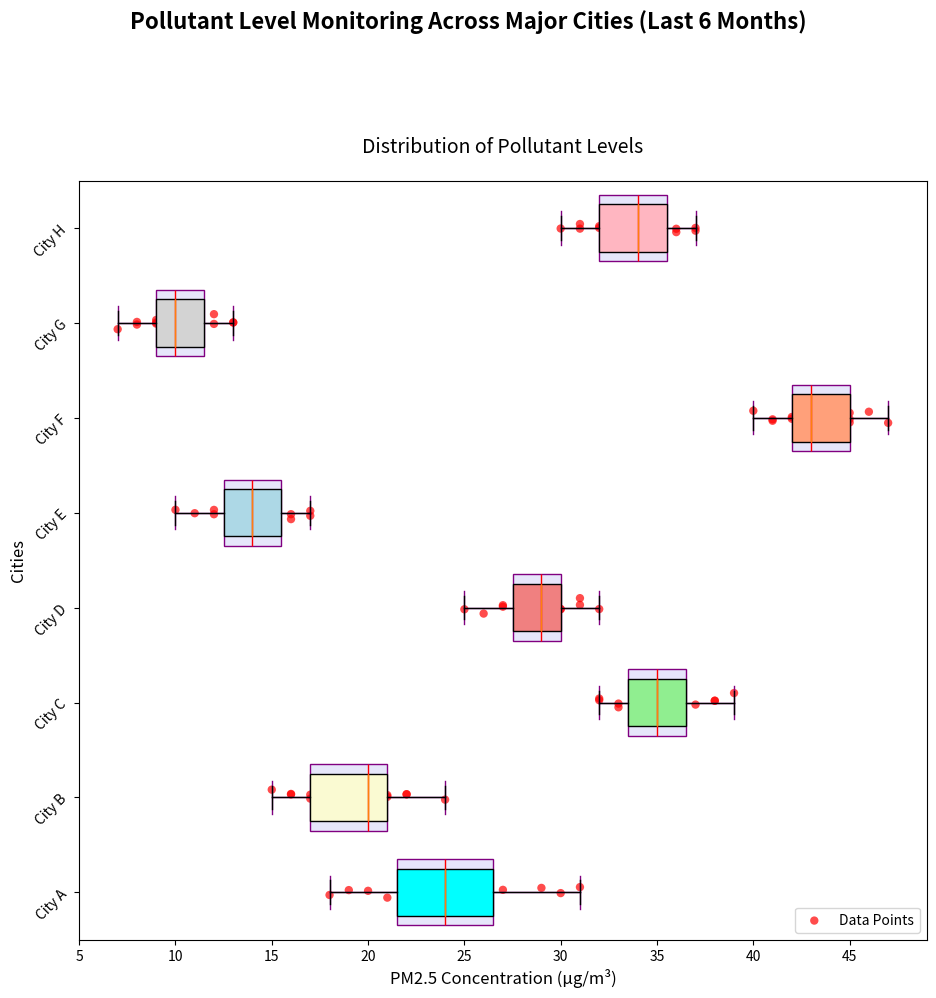

Reproduce this figure in Python.
import matplotlib.pyplot as plt
import numpy as np

pollutants_data = {
    "City A": [22, 24, 21, 23, 25, 26, 29, 31, 30, 20, 22, 19, 18, 24, 27],
    "City B": [17, 18, 16, 20, 19, 15, 17, 16, 21, 22, 20, 21, 20, 22, 24],
    "City C": [34, 35, 33, 32, 34, 36, 39, 37, 38, 36, 35, 38, 32, 34, 33],
    "City D": [27, 28, 29, 30, 32, 31, 28, 29, 30, 27, 26, 25, 28, 29, 31],
    "City E": [14, 15, 13, 12, 16, 17, 13, 14, 12, 11, 10, 14, 15, 16, 17],
    "City F": [42, 40, 43, 41, 44, 45, 43, 46, 44, 45, 47, 41, 42, 45, 43],
    "City G": [10, 9, 11, 8, 12, 13, 9, 10, 9, 7, 8, 11, 10, 12, 13],
    "City H": [30, 32, 31, 33, 35, 34, 36, 37, 34, 33, 32, 31, 36, 35, 37]
}

data = [pollutants_data[city] for city in pollutants_data]
cities = list(pollutants_data.keys())

fig, ax = plt.subplots(figsize=(10, 10))
fig.suptitle('Pollutant Level Monitoring Across Major Cities (Last 6 Months)', fontsize=16, weight='bold', y=1.02)

ax.boxplot(data, patch_artist=True, notch=False, vert=False, widths=0.7,
           boxprops=dict(facecolor='lavender', color='purple'),
           whiskerprops=dict(color='purple'), capprops=dict(color='purple'),
           medianprops=dict(color='red', linewidth=1))

colors = ['cyan', 'lightgoldenrodyellow', 'lightgreen', 'lightcoral', 'lightblue', 'lightsalmon', 'lightgray', 'lightpink']

for patch, color in zip(ax.boxplot(data, patch_artist=True, vert=False)['boxes'], colors):
    patch.set_facecolor(color)

for i, city_data in enumerate(data, start=1):
    y_values = np.full(len(city_data), i) + np.random.normal(0, 0.04, size=len(city_data))
    ax.scatter(city_data, y_values, alpha=0.7, color='red', edgecolor='none', label='Data Points' if i == 1 else "")

ax.set_title('Distribution of Pollutant Levels', fontsize=14, pad=20)
ax.set_ylabel('Cities', fontsize=12)
ax.set_xlabel('PM2.5 Concentration (µg/m³)', fontsize=12)
ax.set_yticks(np.arange(1, len(cities) + 1))
ax.set_yticklabels(cities, rotation=45)
ax.grid(False)
ax.legend(loc='lower right')

plt.tight_layout(pad=3.0)
plt.show()
